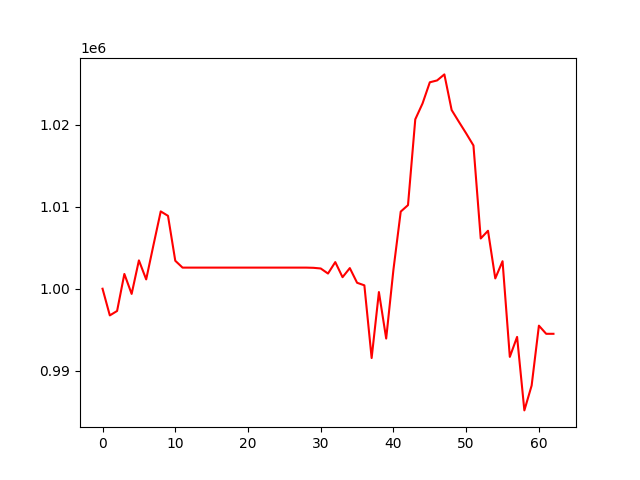

Data behind this chart, as committed beside it:
, 0
0, 1000000
1, 996747
2, 997288
3, 1001800
4, 999369
5, 1003456
6, 1001138
7, 1005320
8, 1009429
9, 1008888
10, 1003412
11, 1002575
12, 1002575
13, 1002575
14, 1002575
15, 1002575
16, 1002575
17, 1002575
18, 1002575
19, 1002575
20, 1002575
21, 1002575
22, 1002575
23, 1002575
24, 1002575
25, 1002575
26, 1002575
27, 1002575
28, 1002575
29, 1002550
30, 1002469
31, 1001851
32, 1003248
33, 1001408
34, 1002517
35, 1000726
36, 1000414
37, 991549
38, 999594
39, 993925
40, 1002345
41, 1009406
42, 1010195
43, 1020657
44, 1022592
45, 1025172
46, 1025399
47, 1026135
48, 1021791
49, 1020350
50, 1018939
51, 1017467
52, 1006126
53, 1007068
54, 1001258
55, 1003356
56, 991689
57, 994127
58, 985164
59, 988196
... 3 more rows
